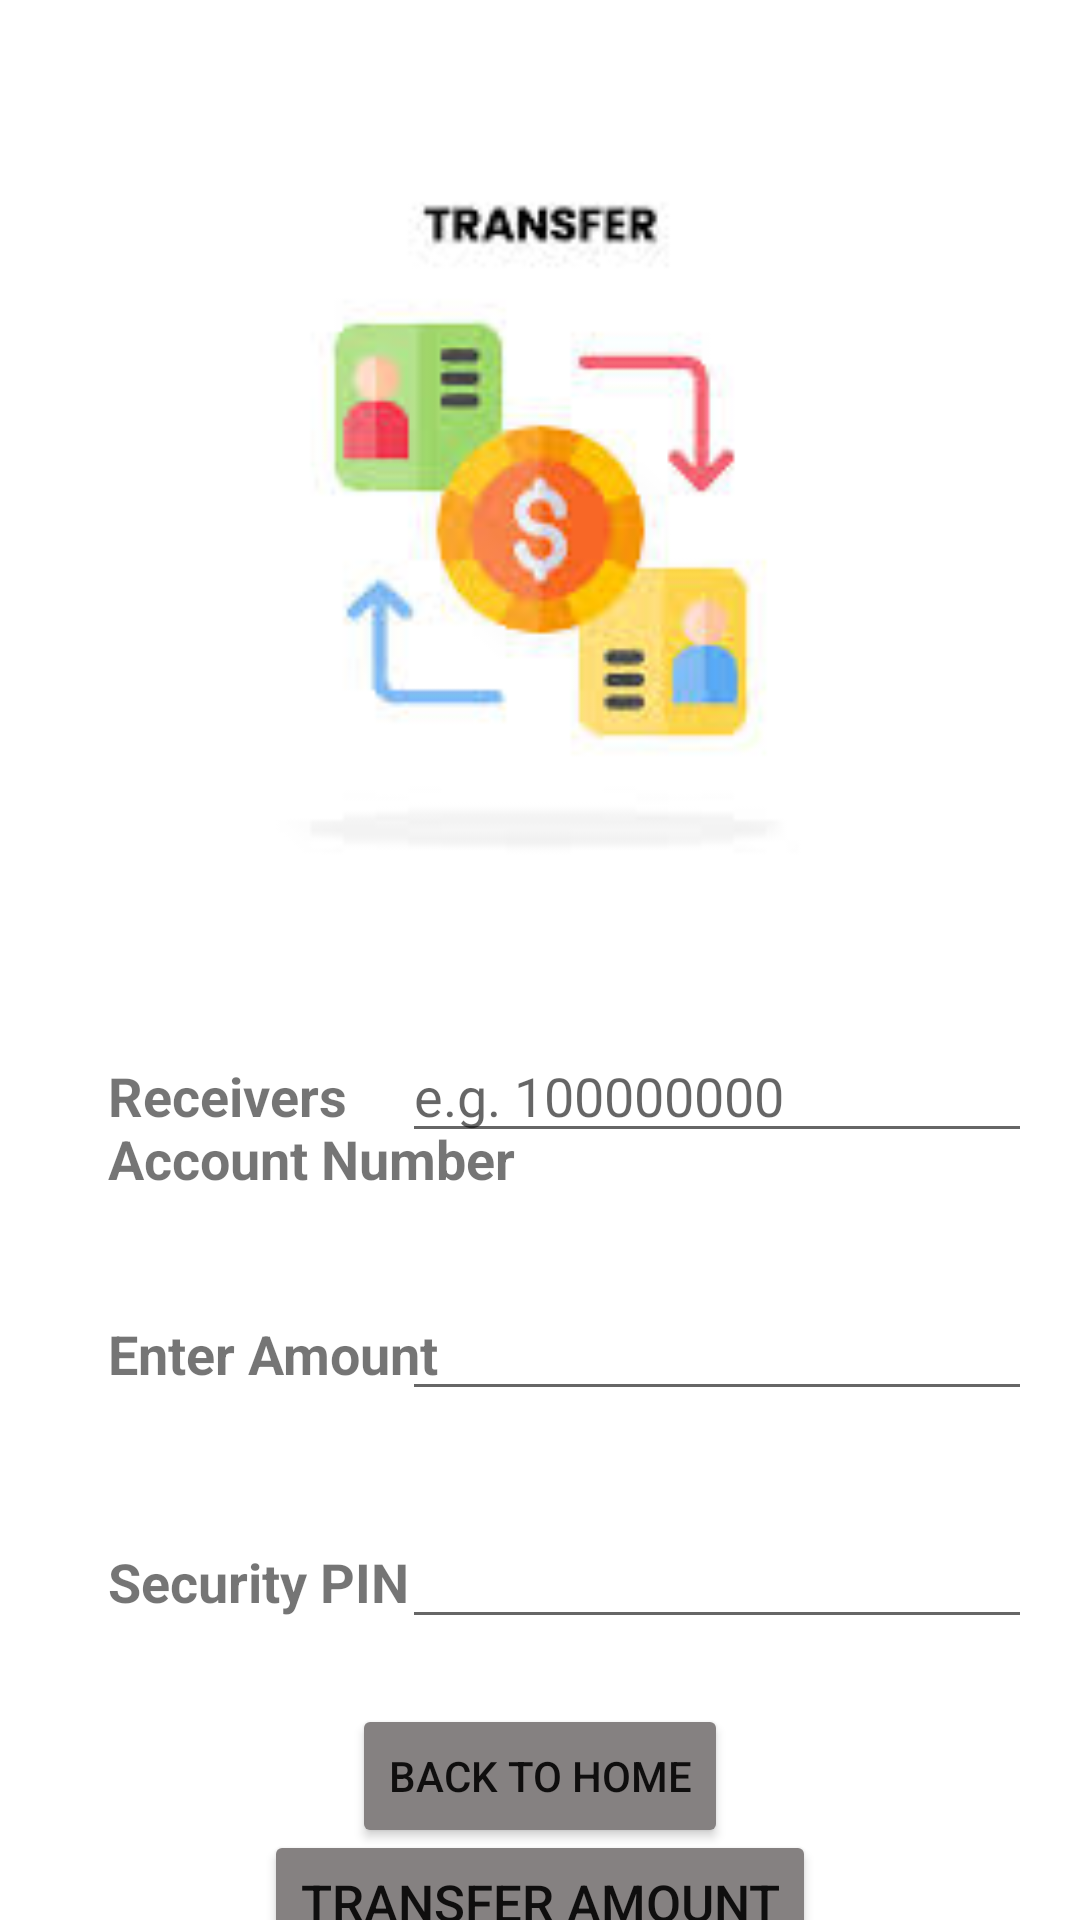

Write the Android layout XML for this screen, with the resource values it uses.
<!-- AndroidManifest.xml: application theme Base.Theme.ATMSystem -->
<!-- res/layout/transfer_amount_layout.xml -->
<?xml version="1.0" encoding="utf-8"?>
<androidx.constraintlayout.widget.ConstraintLayout xmlns:android="http://schemas.android.com/apk/res/android"
    xmlns:app="http://schemas.android.com/apk/res-auto"
    xmlns:tools="http://schemas.android.com/tools"
    android:layout_width="match_parent"
    android:layout_height="match_parent"
    android:background="?attr/colorOnBackground"
    android:backgroundTint="#00000000">

    <ImageView
        android:id="@+id/transfer_page_image"
        android:layout_width="335dp"
        android:layout_height="305dp"
        android:layout_marginTop="24dp"
        android:background="#00000000"
        android:backgroundTint="#00000000"
        app:layout_constraintEnd_toEndOf="parent"
        app:layout_constraintStart_toStartOf="parent"
        app:layout_constraintTop_toTopOf="parent"
        app:srcCompat="@drawable/transfer_page_image" />

    <TextView
        android:id="@+id/transfer_amount"
        android:layout_width="150dp"
        android:layout_height="60dp"
        android:layout_marginStart="36dp"
        android:layout_marginTop="26dp"
        android:text="Enter Amount"
        android:textAlignment="textStart"
        android:textSize="18sp"
        android:textStyle="bold"
        app:layout_constraintStart_toStartOf="parent"
        app:layout_constraintTop_toBottomOf="@+id/receiver_account" />

    <EditText
        android:id="@+id/enter_transfer_amount"
        android:layout_width="wrap_content"
        android:layout_height="wrap_content"
        android:layout_marginEnd="16dp"
        android:ems="10"
        android:inputType="numberDecimal"
        app:layout_constraintBaseline_toBaselineOf="@+id/transfer_amount"
        app:layout_constraintEnd_toEndOf="parent" />

    <TextView
        android:id="@+id/security_key_transfer"
        android:layout_width="150dp"
        android:layout_height="67dp"
        android:layout_marginStart="36dp"
        android:layout_marginTop="16dp"
        android:text="Security PIN"
        android:textSize="18sp"
        android:textStyle="bold"
        app:layout_constraintStart_toStartOf="parent"
        app:layout_constraintTop_toBottomOf="@+id/transfer_amount" />

    <EditText
        android:id="@+id/enter_security_check_balance"
        android:layout_width="wrap_content"
        android:layout_height="wrap_content"
        android:layout_marginEnd="16dp"
        android:ems="10"
        android:inputType="numberPassword"
        app:layout_constraintBaseline_toBaselineOf="@+id/security_key_transfer"
        app:layout_constraintEnd_toEndOf="parent" />

    <Button
        android:id="@+id/check_balance_page_button"
        android:layout_width="wrap_content"
        android:layout_height="wrap_content"
        android:layout_marginTop="28dp"
        android:text="@string/transfer_amount"
        android:textColor="#0F0E0E"
        android:backgroundTint="#858181"
        android:textSize="17sp"
        app:layout_constraintEnd_toEndOf="parent"
        app:layout_constraintStart_toStartOf="parent"
        app:layout_constraintTop_toBottomOf="@+id/security_key_transfer" />

    <TextView
        android:id="@+id/transfer_page_response"
        android:layout_width="0dp"
        android:layout_height="wrap_content"
        android:layout_marginStart="5dp"
        android:layout_marginTop="8dp"
        android:layout_marginEnd="5dp"
        android:ems="10"
        android:textAlignment="center"
        android:textSize="15sp"
        android:textStyle="bold"
        app:layout_constraintEnd_toEndOf="parent"
        app:layout_constraintHorizontal_bias="0.508"
        app:layout_constraintStart_toStartOf="parent"
        app:layout_constraintTop_toBottomOf="@+id/security_key_transfer" />

    <TextView
        android:id="@+id/receiver_account"
        android:layout_width="150dp"
        android:layout_height="60dp"
        android:layout_marginStart="36dp"
        android:layout_marginTop="24dp"
        android:text="@string/receivers_account_number"
        android:textSize="18sp"
        android:textStyle="bold"
        app:layout_constraintStart_toStartOf="parent"
        app:layout_constraintTop_toBottomOf="@+id/transfer_page_image" />

    <EditText
        android:id="@+id/enter_recievers_account"
        android:layout_width="wrap_content"
        android:layout_height="wrap_content"
        android:layout_marginEnd="16dp"
        android:ems="10"
        android:hint="e.g. 100000000"
        android:inputType="numberDecimal"
        android:textSize="18sp"
        app:layout_constraintBaseline_toBaselineOf="@+id/receiver_account"
        app:layout_constraintEnd_toEndOf="parent" />

    <Button
        android:id="@+id/return_home_button"
        android:layout_width="wrap_content"
        android:layout_height="wrap_content"
        android:layout_marginBottom="24dp"
        android:text="@string/back_to_home"
        android:textColor="#0F0E0E"
        android:backgroundTint="#858181"
        app:layout_constraintBottom_toBottomOf="parent"
        app:layout_constraintEnd_toEndOf="parent"
        app:layout_constraintStart_toStartOf="parent" />

</androidx.constraintlayout.widget.ConstraintLayout>
<!-- resources referenced by this layout -->
<resources>
  <!-- drawable transfer_page_image: png bitmap (drawable, 21549 bytes) -->
  <string name="back_to_home">Back to Home</string>
  <string name="receivers_account_number">Receivers Account Number</string>
  <string name="transfer_amount">Transfer Amount</string>
  <style name="Base.Theme.ATMSystem" parent="Theme.MaterialComponents.DayNight.NoActionBar">
          
          <item name="colorPrimary">@color/primary_color</item>
          <item name="colorPrimaryVariant">@color/primary_variant_color</item>
          <item name="colorOnPrimary">@color/white</item>
      </style>
  <color name="primary_color">#6200EE</color>
  <color name="primary_variant_color">#3700B3</color>
  <color name="white">#FFFFFF</color>
</resources>
